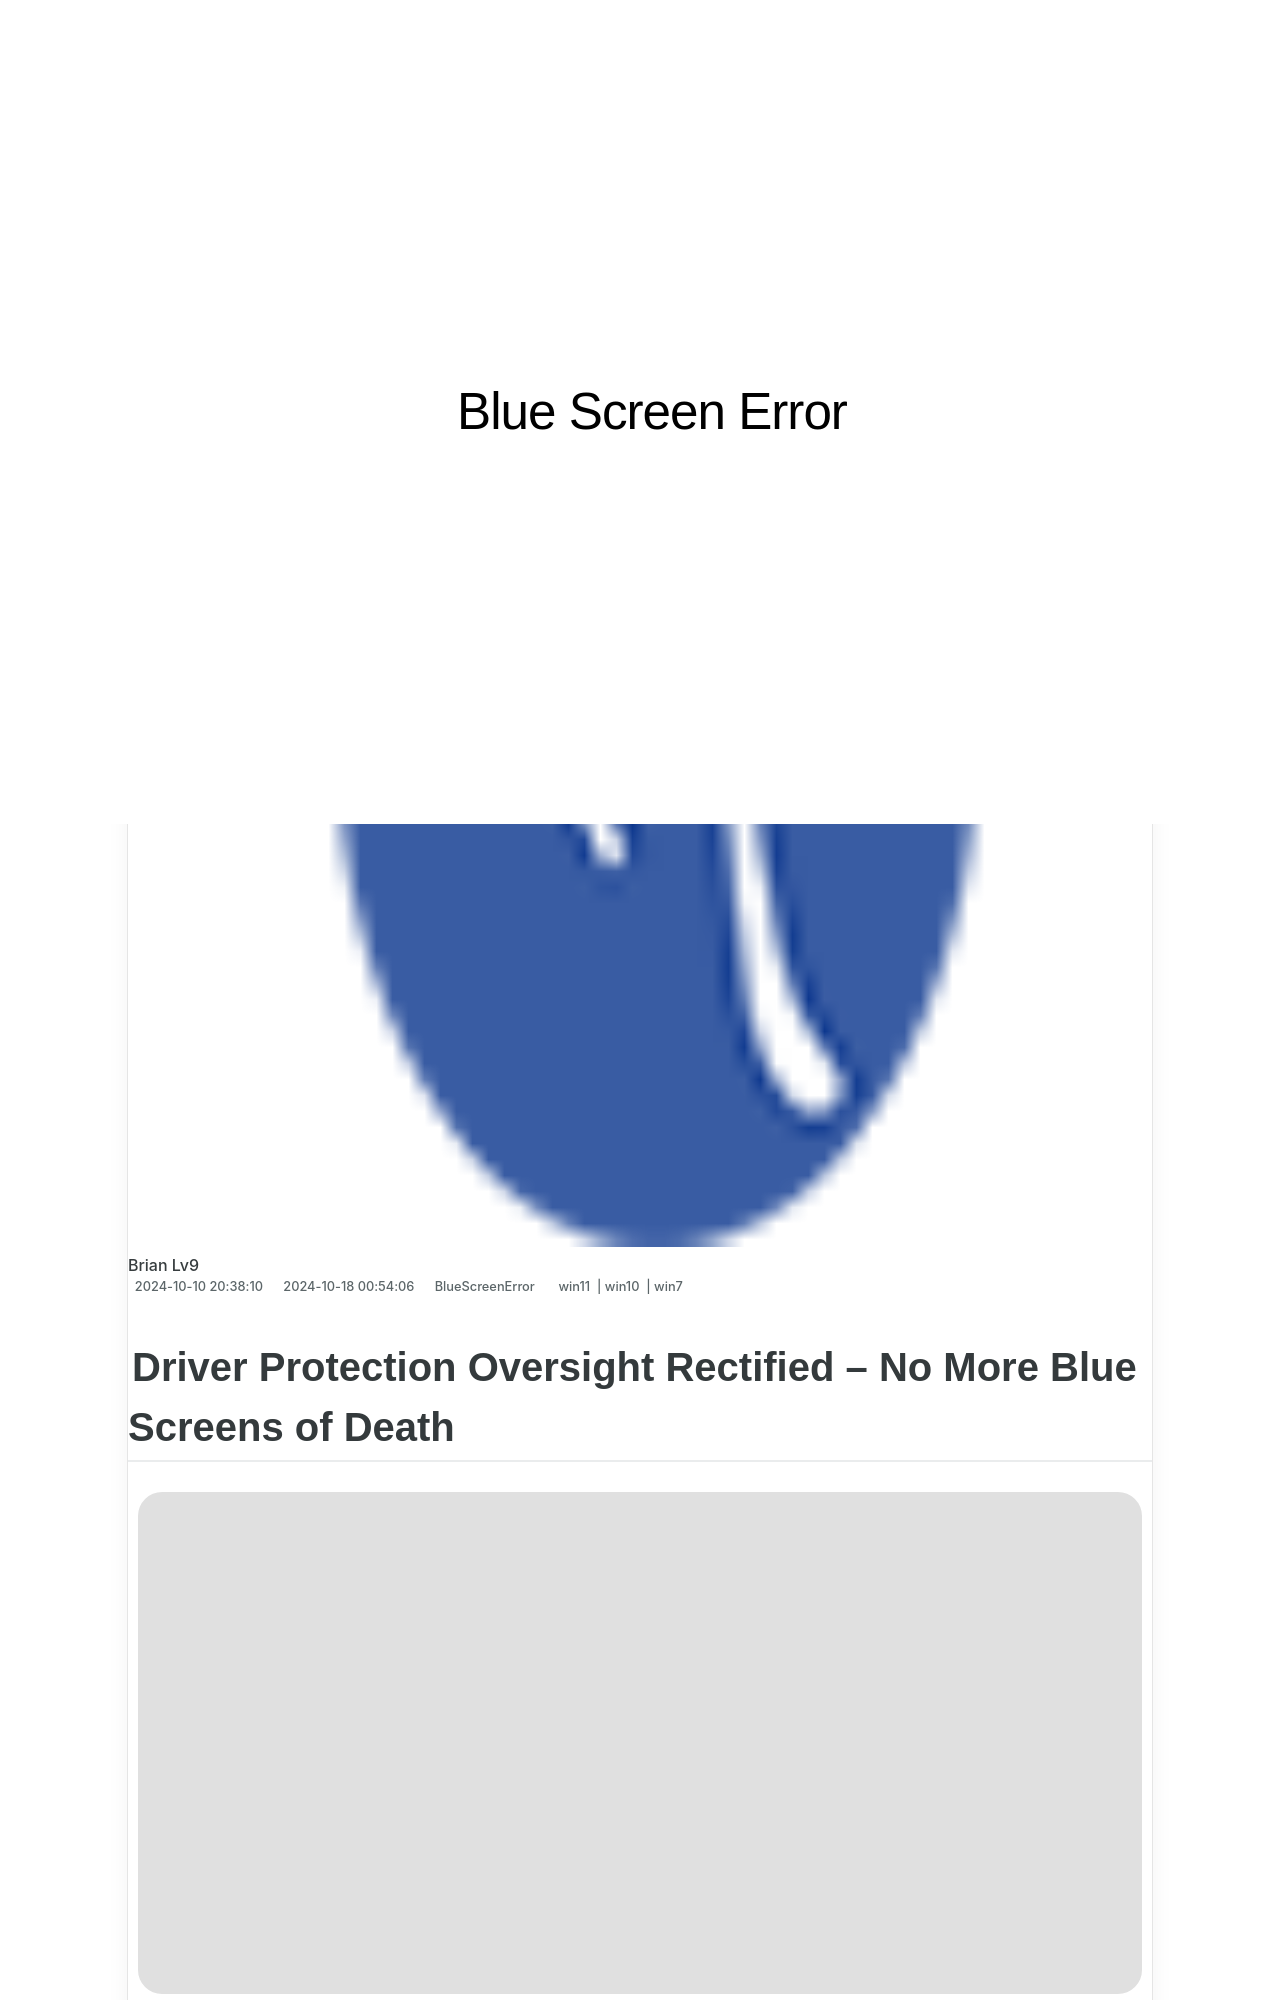

repository: techidaily/site-blue-screen-error · page: fixing-the-blue-screen-of-death-bsod-with-error-code-ea/index.html · generator: jekyll

---
title: Fixing the Blue Screen of Death (BSoD) with Error Code Ea
date: 2024-10-10T20:38:10.519Z
updated: 2024-10-18T00:54:06.959Z
tags:
  - win11
  - win10
  - win7
categories:
  - BlueScreenError
description: This Article Describes Fixing the Blue Screen of Death (BSoD) with Error Code Ea
excerpt: This Article Describes Fixing the Blue Screen of Death (BSoD) with Error Code Ea
thumbnail: https://thmb.techidaily.com/983f31d4ff46a88bf34dd06f49261024f8d7c362e39532f6eee2990ca747e49a.jpg
---

## Driver Protection Oversight Rectified – No More Blue Screens of Death

![](https://images.drivereasy.com/wp-content/uploads/2019/10/Snap4.png)

 Many Windows users see a**DRIVER PNP WATCHDOG** error when booting up Windows or running Windows Update, and usually Driver PNP Watchdog happens with a blue screen. The complete error message is: **You PC ran into a problem and needs to restart. We’re just collecting some error info, and then we’ll restart for you. … Stop code: Driver PNP WATCHDOG.**

 If you’re one of them, don’t worry. This post puts together the workarounds to fix Driver PNP Watchdog.
